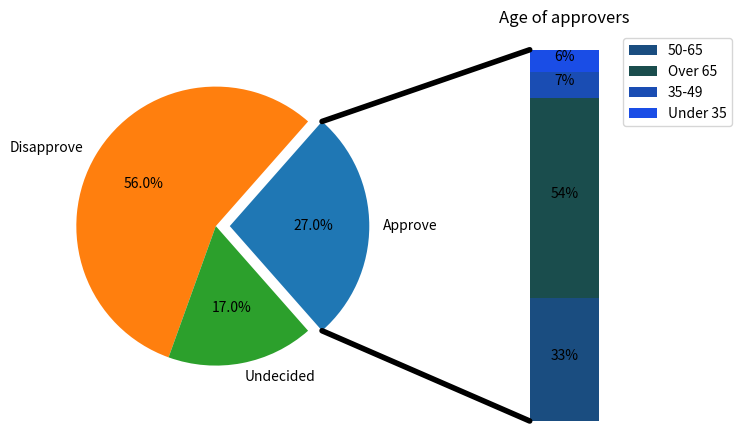

Reproduce this figure in Python.
import matplotlib.pyplot as plt
from matplotlib.patches import ConnectionPatch
import numpy as np

# make figure and assign axis objects
fig = plt.figure(figsize=(9, 5.0625))
ax1 = fig.add_subplot(121)
ax2 = fig.add_subplot(122)
fig.subplots_adjust(wspace=0)

# pie chart parameters
ratios = [.27, .56, .17]
labels = ['Approve', 'Disapprove', 'Undecided']
explode = [0.1, 0, 0]
# rotate so that first wedge is split by the x-axis
angle = -180 * ratios[0]
ax1.pie(ratios, autopct='%1.1f%%', startangle=angle,
        labels=labels, explode=explode)

# bar chart parameters

xpos = 0
bottom = 0
ratios = [.33, .54, .07, .06]
width = .2
colors = [[.1, .3, .5], [.1, .3, .3], [.1, .3, .7], [.1, .3, .9]]

for j in range(len(ratios)):
    height = ratios[j]
    ax2.bar(xpos, height, width, bottom=bottom, color=colors[j])
    ypos = bottom + ax2.patches[j].get_height() / 2
    bottom += height
    ax2.text(xpos, ypos, "%d%%" % (ax2.patches[j].get_height() * 100),
             ha='center')

ax2.set_title('Age of approvers')
ax2.legend(('50-65', 'Over 65', '35-49', 'Under 35'))
ax2.axis('off')
ax2.set_xlim(- 2.5 * width, 2.5 * width)

# use ConnectionPatch to draw lines between the two plots
# get the wedge data
theta1, theta2 = ax1.patches[0].theta1, ax1.patches[0].theta2
center, r = ax1.patches[0].center, ax1.patches[0].r
bar_height = sum([item.get_height() for item in ax2.patches])

# draw top connecting line
x = r * np.cos(np.pi / 180 * theta2) + center[0]
y = np.sin(np.pi / 180 * theta2) + center[1]
con = ConnectionPatch(xyA=(- width / 2, bar_height), xyB=(x, y),
                      coordsA="data", coordsB="data", axesA=ax2, axesB=ax1)
con.set_color([0, 0, 0])
con.set_linewidth(4)
ax2.add_artist(con)

# draw bottom connecting line
x = r * np.cos(np.pi / 180 * theta1) + center[0]
y = np.sin(np.pi / 180 * theta1) + center[1]
con = ConnectionPatch(xyA=(- width / 2, 0), xyB=(x, y), coordsA="data",
                      coordsB="data", axesA=ax2, axesB=ax1)
con.set_color([0, 0, 0])
ax2.add_artist(con)
con.set_linewidth(4)

plt.show()
